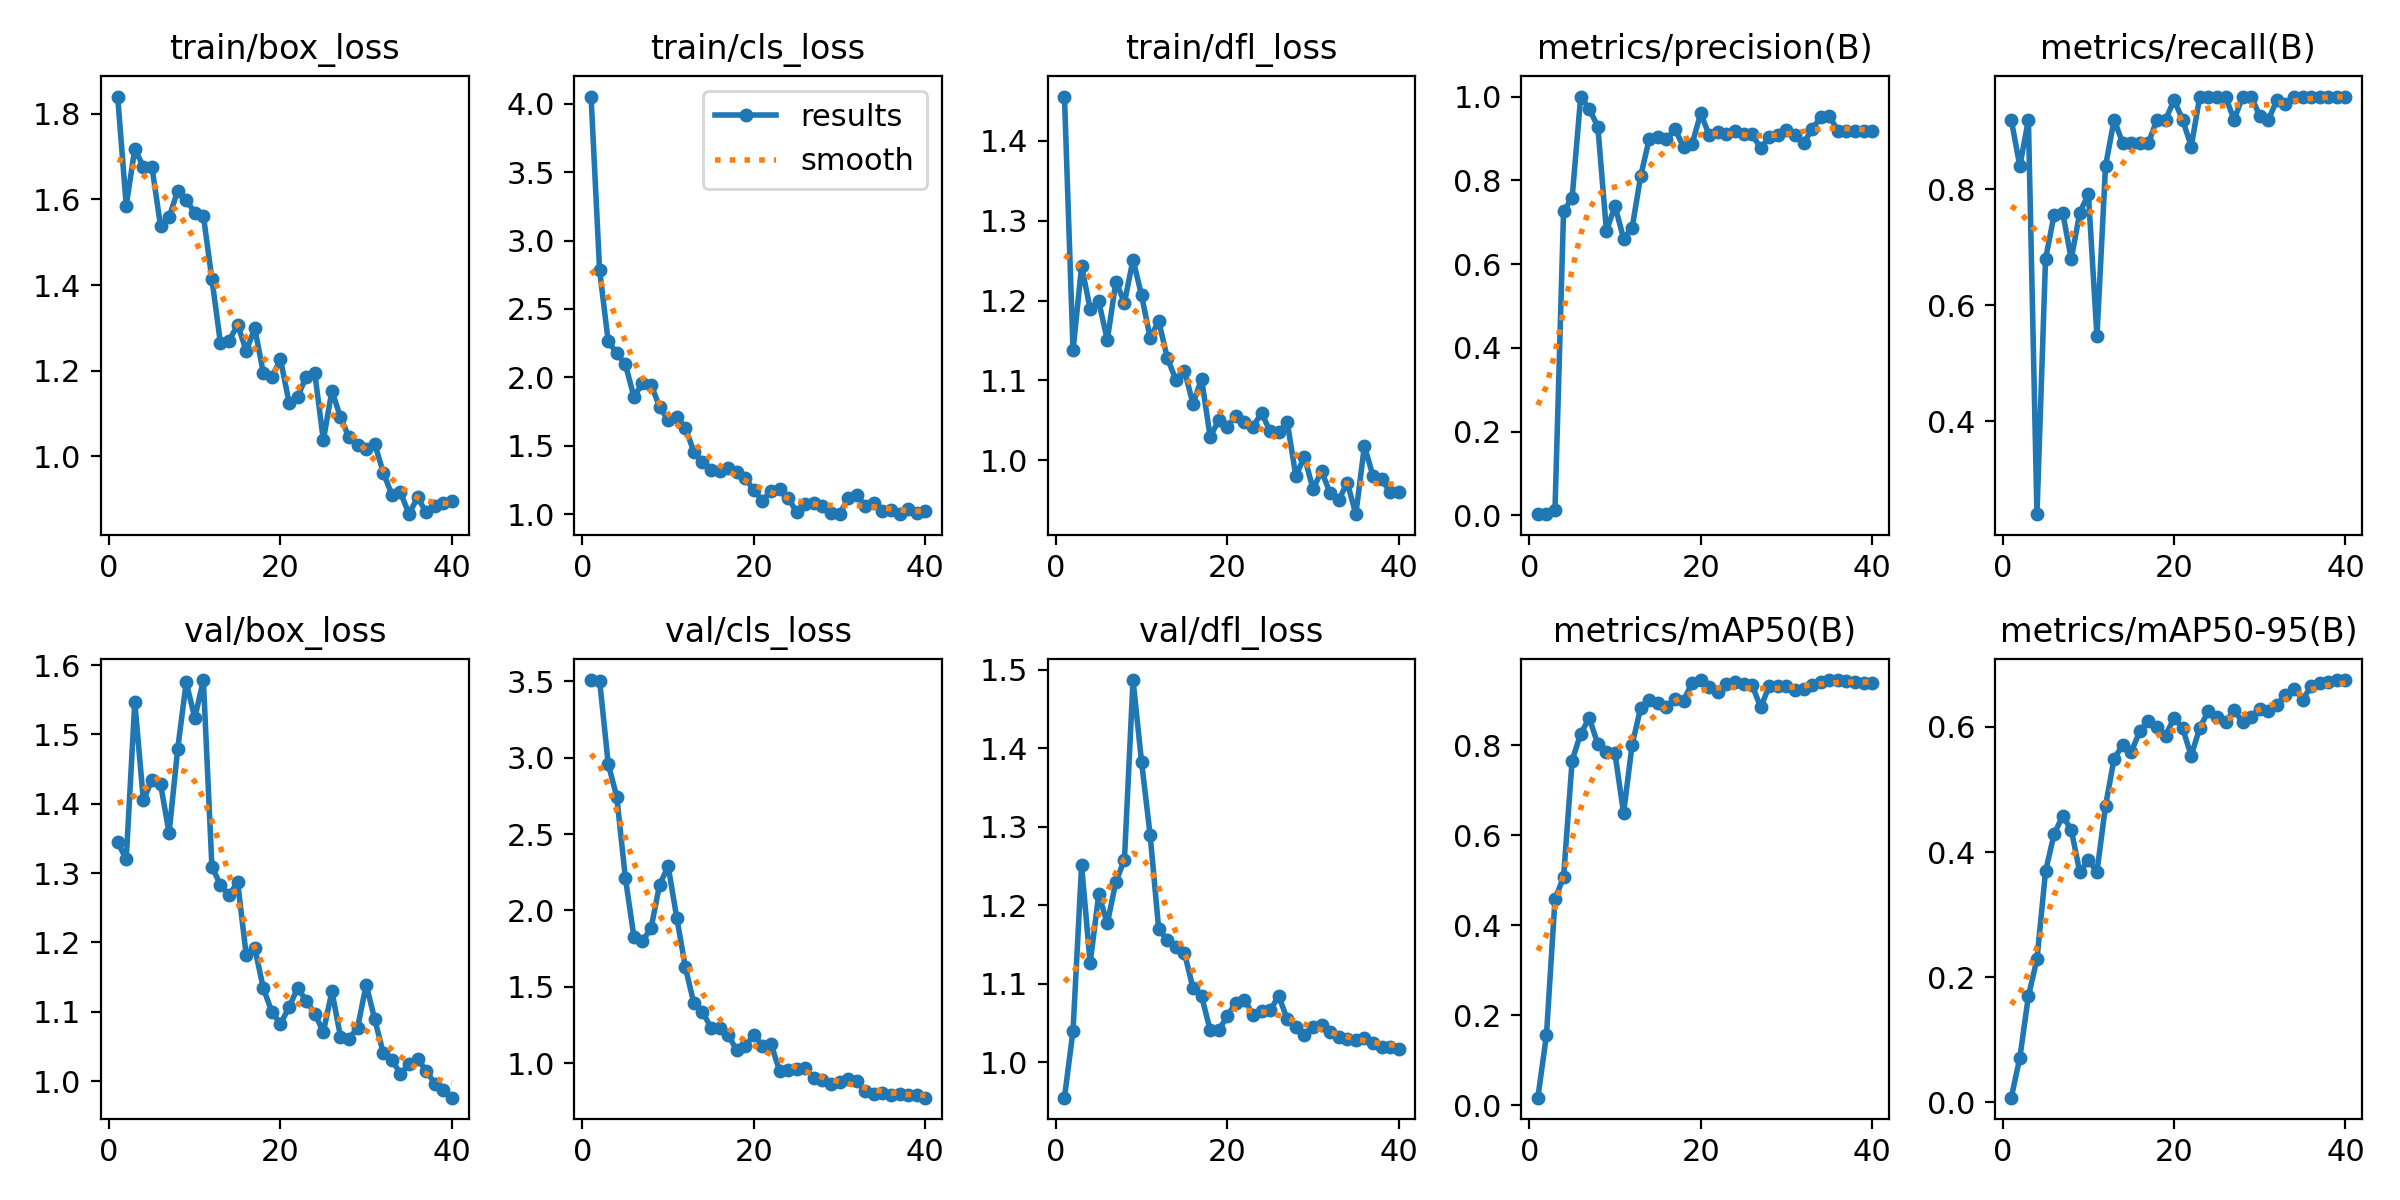

The file beside this chart, header and first rows:
epoch, time, train/box_loss, train/cls_loss, train/dfl_loss, metrics/precision(B), metrics/recall(B), metrics/mAP50(B), metrics/mAP50-95(B), val/box_loss, val/cls_loss, val/dfl_loss, lr/pg0, lr/pg1, lr/pg2
1, 3.499, 1.84, 4.054, 1.456, 0.00323, 0.92, 0.01659, 0.00741, 1.344, 3.509, 0.9548, 0.00046, 0.00046, 0.00046
2, 5.823, 1.585, 2.782, 1.138, 0.00292, 0.84, 0.1548, 0.07101, 1.32, 3.504, 1.04, 0.0009167, 0.0009167, 0.0009167
3, 8.27, 1.718, 2.263, 1.243, 0.0134, 0.92, 0.4577, 0.1696, 1.547, 2.961, 1.251, 0.00135, 0.00135, 0.00135
4, 10.77, 1.676, 2.177, 1.19, 0.7261, 0.24, 0.5066, 0.2286, 1.405, 2.744, 1.126, 0.001759, 0.001759, 0.001759
5, 13.22, 1.676, 2.095, 1.199, 0.7582, 0.68, 0.7656, 0.3691, 1.435, 2.215, 1.214, 0.001802, 0.001802, 0.001802
6, 15.6, 1.538, 1.859, 1.15, 1, 0.756, 0.8255, 0.4287, 1.429, 1.827, 1.177, 0.001752, 0.001752, 0.001752
7, 18.23, 1.558, 1.956, 1.224, 0.9703, 0.76, 0.8597, 0.4579, 1.358, 1.801, 1.23, 0.001703, 0.001703, 0.001703
8, 20.96, 1.62, 1.946, 1.197, 0.9279, 0.68, 0.8017, 0.4353, 1.478, 1.883, 1.258, 0.001654, 0.001654, 0.001654
9, 23.51, 1.599, 1.784, 1.251, 0.6791, 0.76, 0.7838, 0.3678, 1.575, 2.169, 1.487, 0.001604, 0.001604, 0.001604
10, 25.98, 1.568, 1.688, 1.206, 0.7387, 0.7918, 0.7813, 0.3871, 1.524, 2.288, 1.382, 0.001554, 0.001554, 0.001554
11, 28.4, 1.562, 1.709, 1.153, 0.661, 0.5464, 0.6485, 0.3684, 1.578, 1.952, 1.289, 0.001505, 0.001505, 0.001505
12, 30.74, 1.413, 1.63, 1.174, 0.6864, 0.84, 0.8007, 0.474, 1.309, 1.629, 1.169, 0.001455, 0.001455, 0.001455
13, 32.95, 1.264, 1.455, 1.128, 0.8104, 0.92, 0.8826, 0.5493, 1.283, 1.391, 1.156, 0.001406, 0.001406, 0.001406
14, 35.13, 1.269, 1.377, 1.101, 0.8989, 0.88, 0.9001, 0.5708, 1.268, 1.337, 1.147, 0.001357, 0.001357, 0.001357
15, 37.52, 1.308, 1.324, 1.112, 0.9043, 0.88, 0.8939, 0.5604, 1.287, 1.232, 1.139, 0.001307, 0.001307, 0.001307
16, 40.03, 1.247, 1.317, 1.07, 0.8977, 0.88, 0.8852, 0.5928, 1.182, 1.233, 1.094, 0.001257, 0.001257, 0.001257
17, 42.63, 1.299, 1.335, 1.102, 0.923, 0.88, 0.9015, 0.6099, 1.192, 1.184, 1.084, 0.001208, 0.001208, 0.001208
18, 45.08, 1.195, 1.307, 1.029, 0.8792, 0.92, 0.8981, 0.5993, 1.134, 1.084, 1.041, 0.001159, 0.001159, 0.001159
19, 47.37, 1.185, 1.261, 1.05, 0.8866, 0.92, 0.9388, 0.5862, 1.1, 1.112, 1.041, 0.001109, 0.001109, 0.001109
20, 49.61, 1.227, 1.173, 1.042, 0.9597, 0.9536, 0.9439, 0.6143, 1.083, 1.186, 1.059, 0.001059, 0.001059, 0.001059
21, 51.86, 1.126, 1.098, 1.056, 0.9077, 0.92, 0.9291, 0.598, 1.106, 1.115, 1.076, 0.00101, 0.00101, 0.00101
22, 54.03, 1.14, 1.169, 1.047, 0.9161, 0.8739, 0.9173, 0.5535, 1.135, 1.125, 1.08, 0.0009605, 0.0009605, 0.0009605
23, 56.28, 1.186, 1.185, 1.042, 0.9118, 0.96, 0.9345, 0.599, 1.116, 0.9505, 1.06, 0.000911, 0.000911, 0.000911
24, 58.57, 1.195, 1.119, 1.059, 0.9183, 0.96, 0.9403, 0.625, 1.097, 0.9539, 1.065, 0.0008615, 0.0008615, 0.0008615
25, 60.92, 1.038, 1.012, 1.036, 0.91, 0.96, 0.9349, 0.6156, 1.071, 0.96, 1.066, 0.000812, 0.000812, 0.000812
26, 63.17, 1.153, 1.076, 1.035, 0.91, 0.96, 0.9333, 0.6073, 1.129, 0.9698, 1.084, 0.0007625, 0.0007625, 0.0007625
27, 65.38, 1.091, 1.083, 1.047, 0.8762, 0.92, 0.8835, 0.627, 1.064, 0.8997, 1.055, 0.000713, 0.000713, 0.000713
28, 67.56, 1.044, 1.056, 0.9799, 0.9032, 0.96, 0.9313, 0.6074, 1.061, 0.887, 1.045, 0.0006635, 0.0006635, 0.0006635
29, 69.77, 1.028, 1.009, 1.004, 0.909, 0.96, 0.9315, 0.6165, 1.077, 0.862, 1.035, 0.000614, 0.000614, 0.000614
30, 71.95, 1.018, 0.999, 0.9639, 0.9205, 0.9265, 0.932, 0.6287, 1.139, 0.877, 1.045, 0.0005645, 0.0005645, 0.0005645
31, 78.85, 1.029, 1.116, 0.9861, 0.9089, 0.92, 0.922, 0.6257, 1.089, 0.8967, 1.048, 0.000515, 0.000515, 0.000515
32, 81.24, 0.9621, 1.141, 0.9585, 0.8882, 0.954, 0.9238, 0.6353, 1.04, 0.8808, 1.038, 0.0004655, 0.0004655, 0.0004655
33, 83.38, 0.9104, 1.057, 0.9497, 0.9221, 0.9477, 0.9333, 0.651, 1.031, 0.819, 1.032, 0.000416, 0.000416, 0.000416
34, 85.43, 0.9161, 1.078, 0.9718, 0.95, 0.96, 0.9407, 0.6609, 1.01, 0.7976, 1.029, 0.0003665, 0.0003665, 0.0003665
35, 87.73, 0.8653, 1.022, 0.9322, 0.9545, 0.96, 0.9439, 0.6438, 1.025, 0.8025, 1.028, 0.000317, 0.000317, 0.000317
36, 89.97, 0.9053, 1.026, 1.018, 0.9182, 0.96, 0.9443, 0.6651, 1.032, 0.794, 1.031, 0.0002675, 0.0002675, 0.0002675
37, 92.22, 0.8692, 0.9998, 0.98, 0.9182, 0.96, 0.9427, 0.6698, 1.015, 0.7969, 1.025, 0.000218, 0.000218, 0.000218
38, 94.35, 0.8852, 1.035, 0.976, 0.9182, 0.96, 0.939, 0.6718, 0.9964, 0.793, 1.02, 0.0001685, 0.0001685, 0.0001685
39, 96.61, 0.8916, 1.005, 0.9598, 0.9176, 0.96, 0.9386, 0.6746, 0.9868, 0.7886, 1.019, 0.000119, 0.000119, 0.000119
40, 98.85, 0.8955, 1.019, 0.96, 0.9178, 0.96, 0.9386, 0.6749, 0.9761, 0.7741, 1.016, 6.95e-05, 6.95e-05, 6.95e-05
